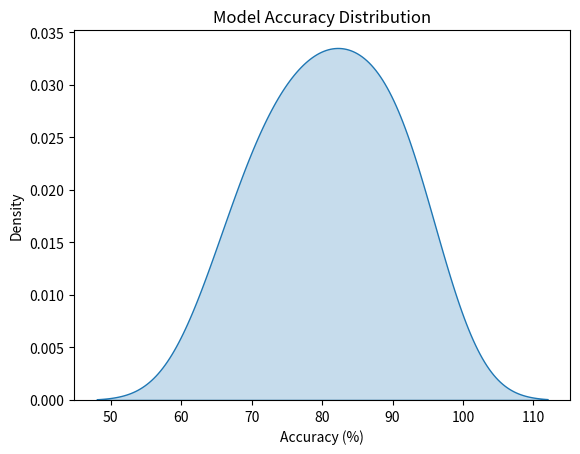

Source code (Python):
import matplotlib.pyplot as plt
import seaborn as sns

accuracy = [65, 70, 72, 75, 78, 80, 82, 85, 87, 90, 92, 95]

sns.kdeplot(accuracy, fill=True)

plt.title("Model Accuracy Distribution")
plt.xlabel("Accuracy (%)")
plt.ylabel("Density")

plt.show()
